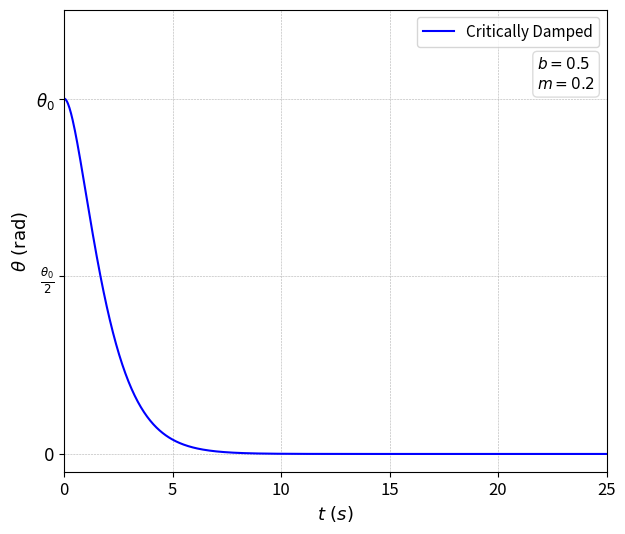

Source code (Python):
import numpy as np
import matplotlib.pyplot as plt

# Critically Damped Parameters
b_c = 0.5
m_c = 0.25
A_c = 1
B_c = 1

# Time Variable
t = np.linspace(0, 25, 700)

# Critically Damped Function
theta_critically = np.exp(-b_c / (2 * m_c) * t) * (A_c * t + B_c)
fig, ax = plt.subplots(figsize=(7, 6))
plt.plot(t, theta_critically, label=r'Critically Damped', color='blue')

# Text Box to Display the Parameters
textstr = '\n'.join((
    r'$b=%.1f$' % (b_c, ),
    r'$m=%.1f$' % (m_c, )))

props = dict(boxstyle='round', facecolor='white', alpha=0.8, edgecolor='lightgrey')

ax.text(0.8725, 0.9, textstr, transform=ax.transAxes, fontsize=11,
        verticalalignment='top', bbox=props)

# Adding labels and legend
plt.xlabel(r'$t\text{ (}s\text{)}$', fontsize=13)
plt.ylabel(r'$\theta\text{ (rad)}$', fontsize=13)
plt.legend(loc='upper right', fontsize=11)
plt.grid(True, which='both', linestyle='--', linewidth=0.4)

# Setting axis limits and ticks
plt.xlim(left=0, right=25)
plt.ylim(-0.05, 1.25)
plt.yticks([0, 0.5, 1], [r'$0$', r'$\frac{\theta_0}{2}$', r'$\theta_0$'], fontsize=12)
plt.xticks(fontsize=12)

plt.savefig("CriticallyDamped.png", dpi=300, bbox_inches='tight')
plt.show() # Showing the plot